5-way image classification set "groundnut-leaf-diseases" from GitHub (doussou1999/groundnut-leaf-diseases); label vocabulary: alternaria leaf spot, healthy, leaf spot early and late, rosette, rust.

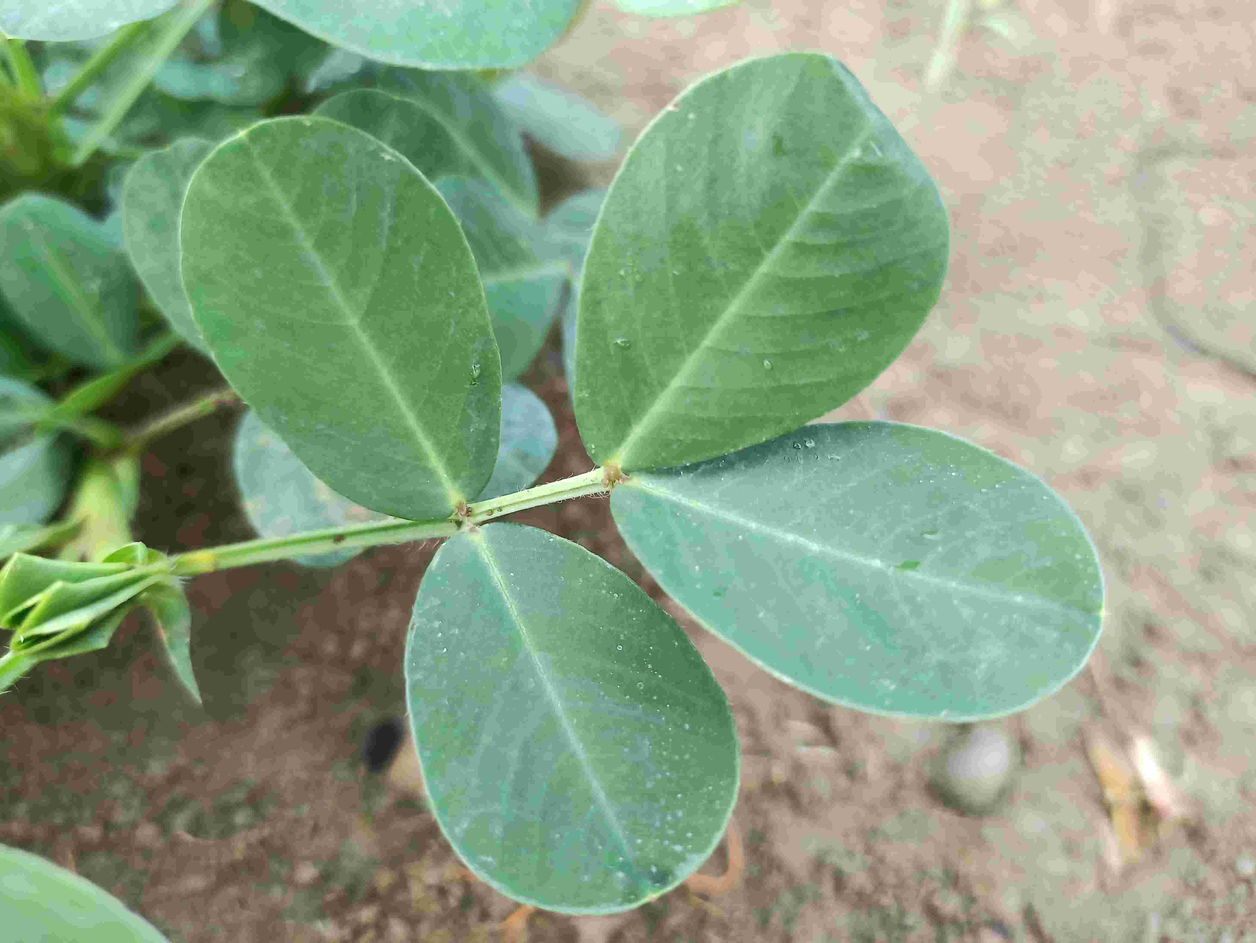
Label: healthy

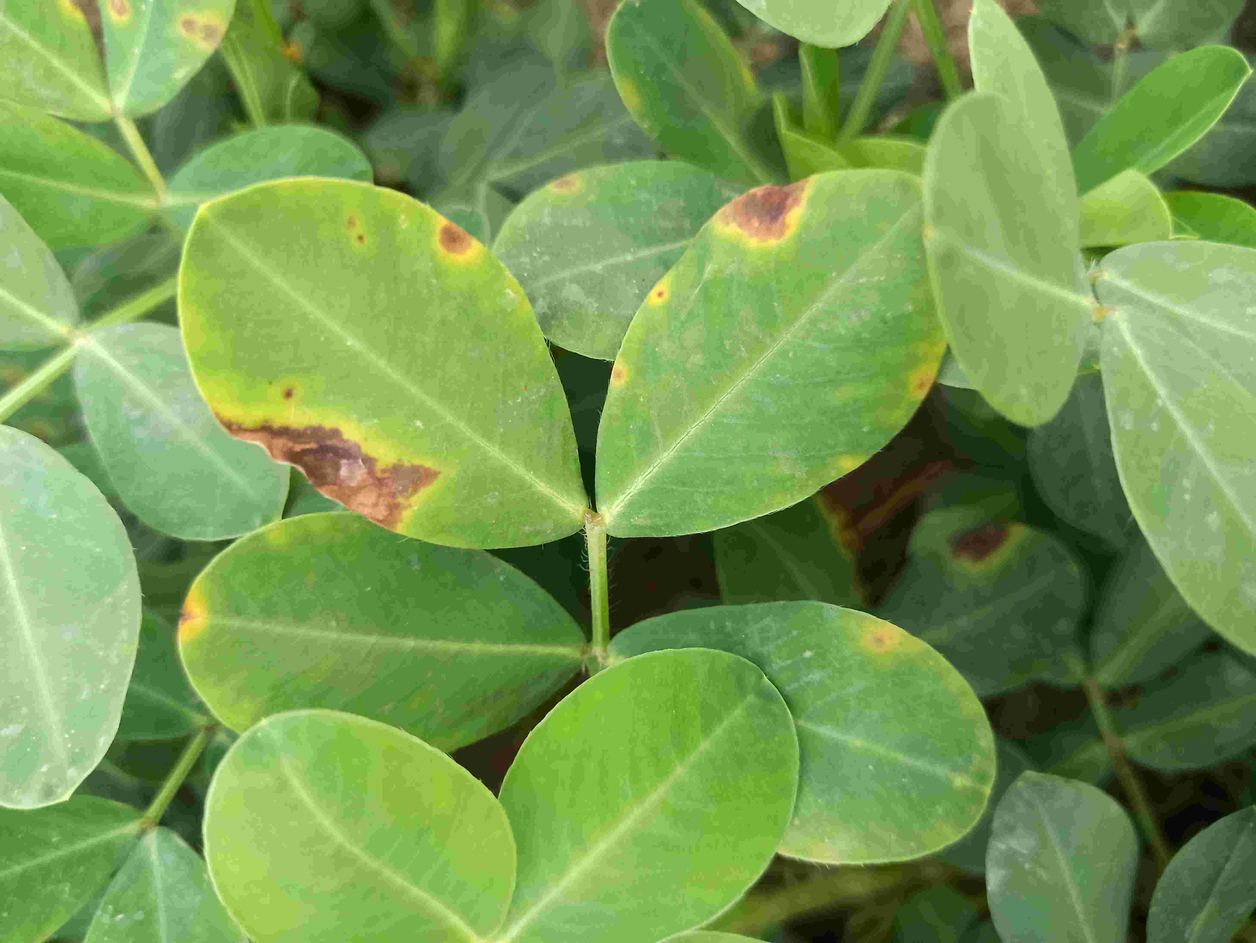
Label: alternaria leaf spot

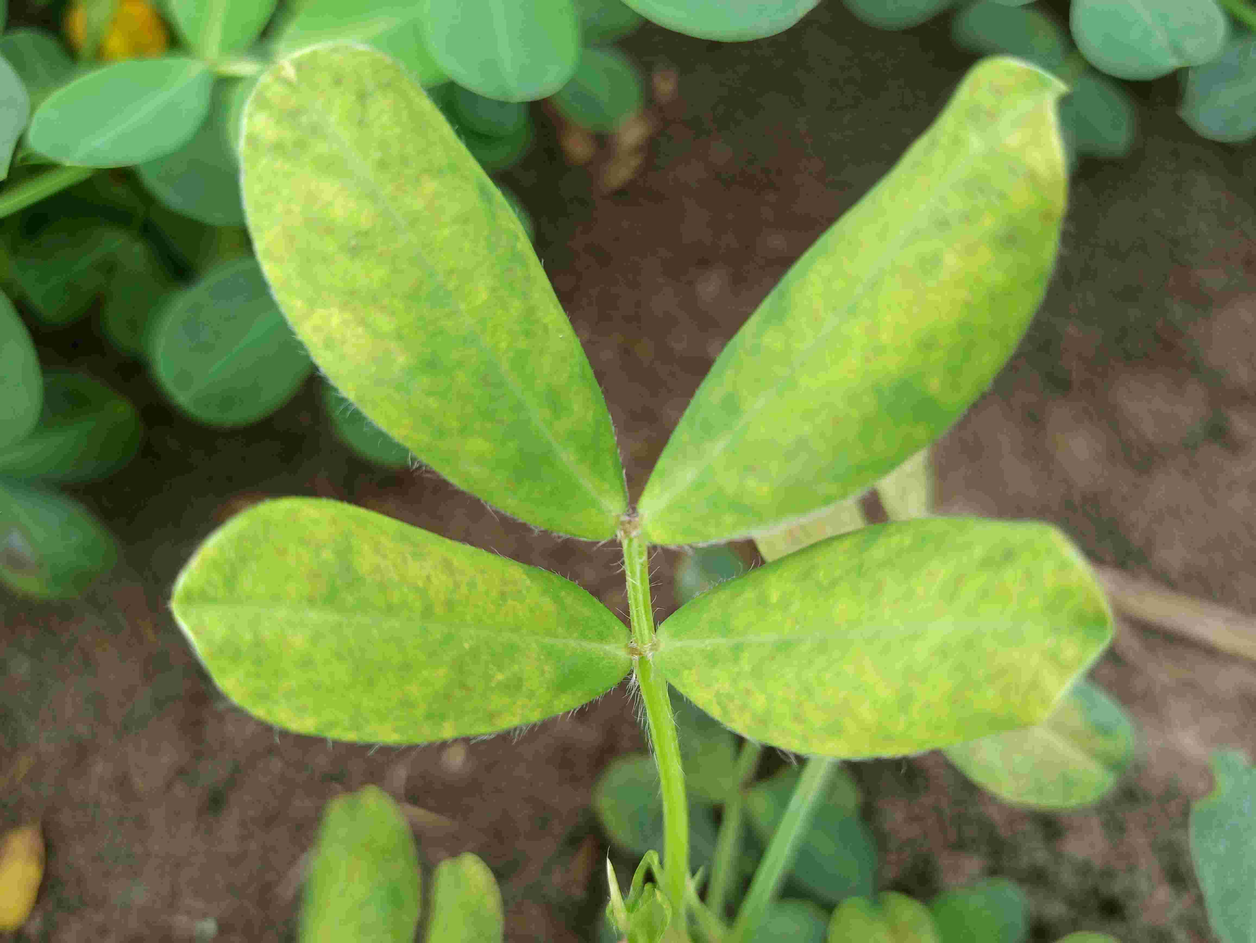
Label: rosette

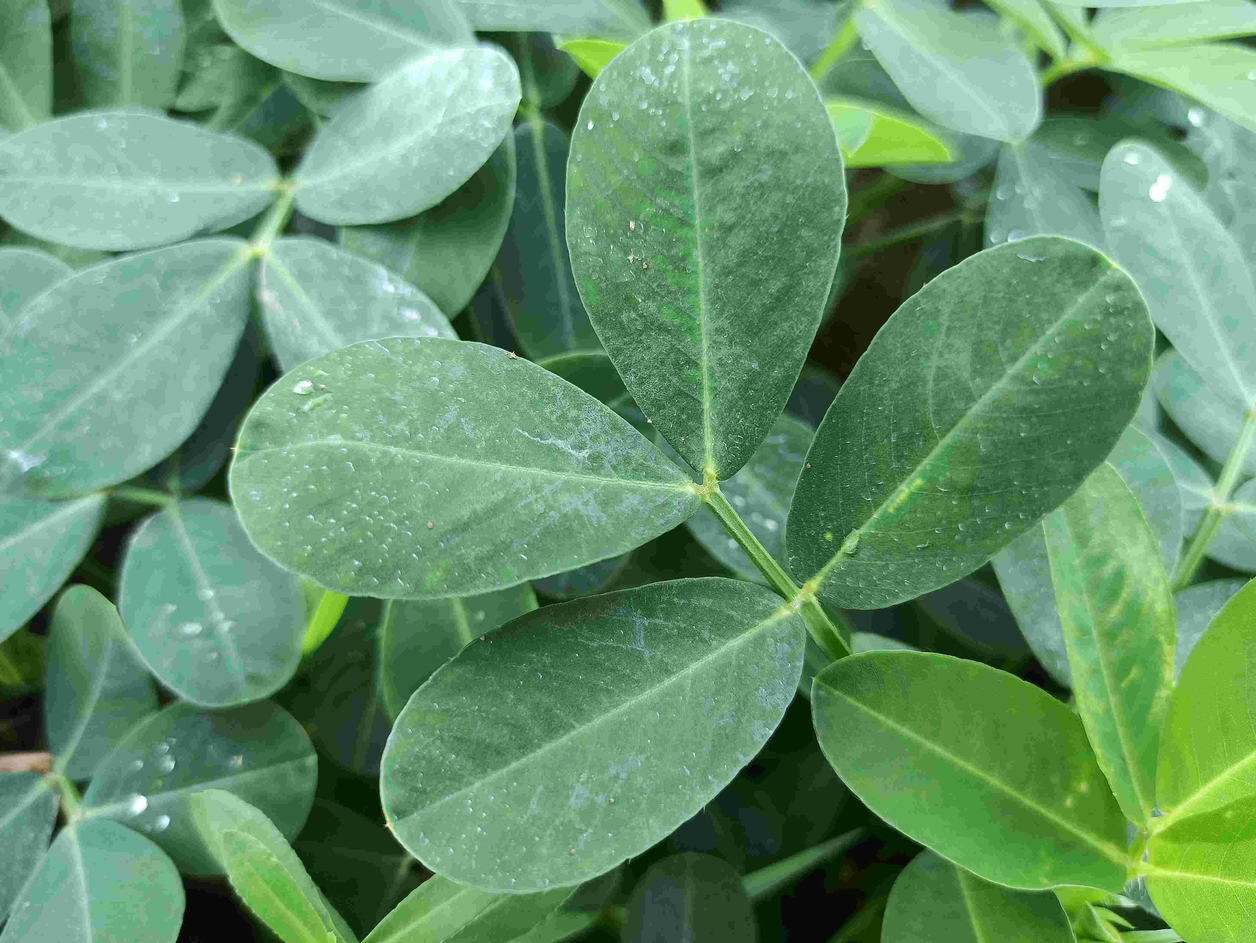
Label: healthy

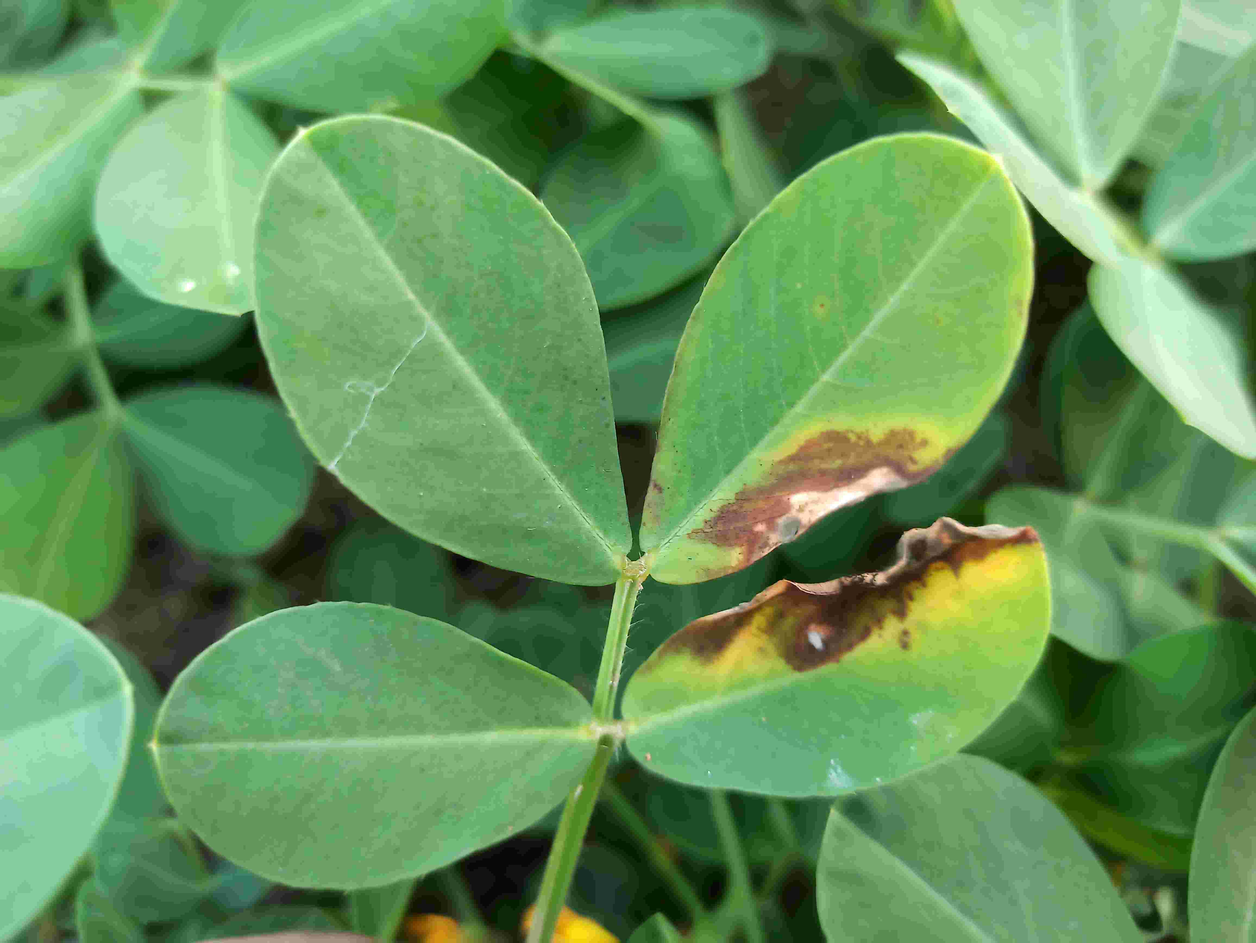
Label: alternaria leaf spot

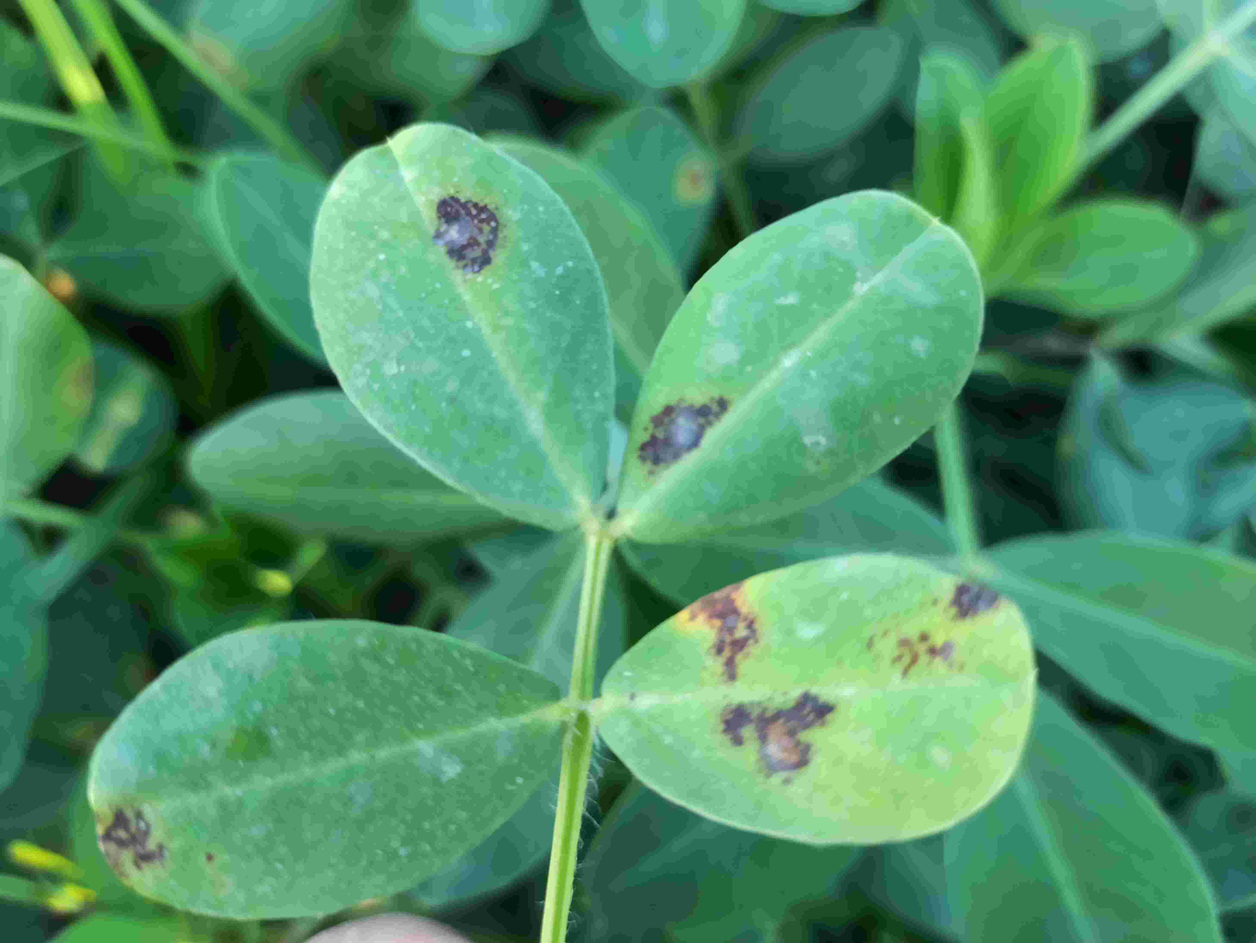
Label: leaf spot early and late
